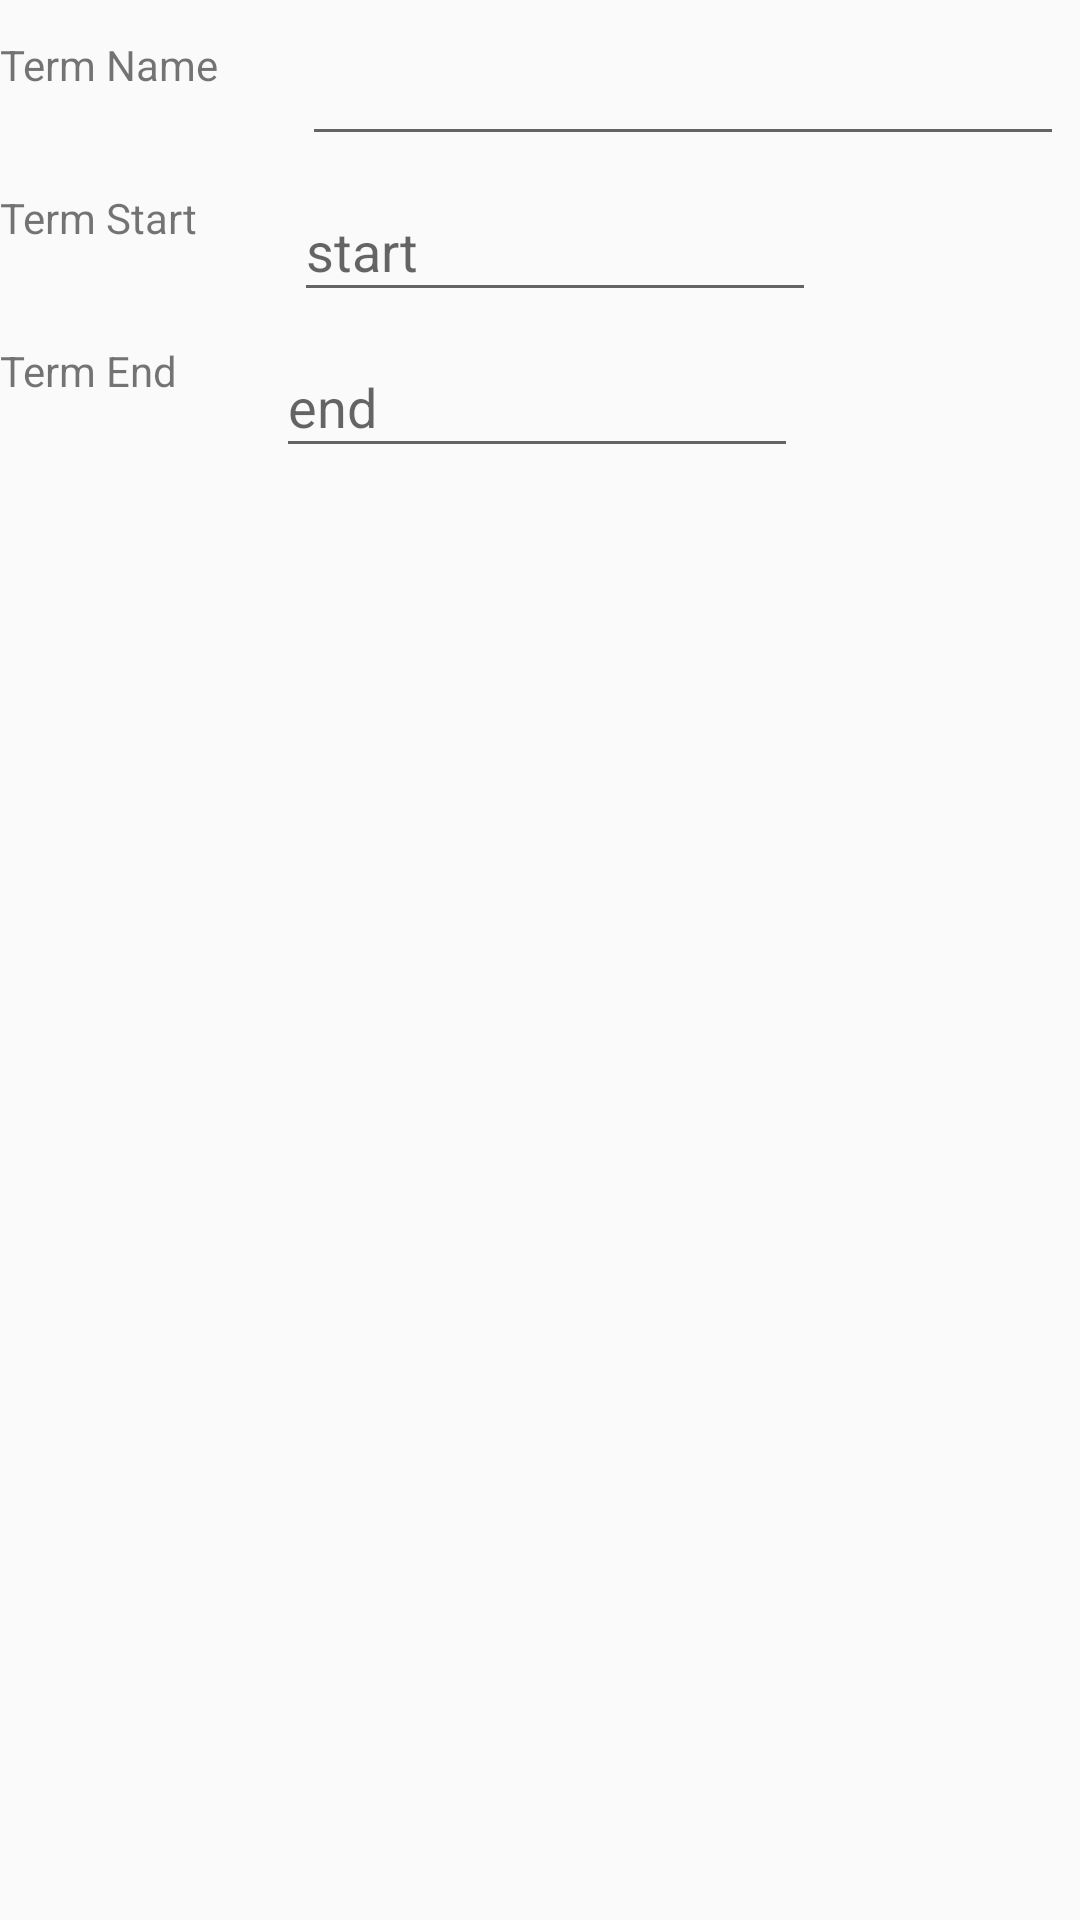

Here is an Android app screen rendered from its layout file. Give the layout XML and the strings, colors and styles it references.
<!-- AndroidManifest.xml: application theme AppTheme -->
<!-- res/layout/content_term_detail.xml -->
<?xml version="1.0" encoding="utf-8"?>
<androidx.constraintlayout.widget.ConstraintLayout xmlns:android="http://schemas.android.com/apk/res/android"
    xmlns:app="http://schemas.android.com/apk/res-auto"
    xmlns:tools="http://schemas.android.com/tools"
    android:layout_width="match_parent"
    android:layout_height="match_parent"
    app:layout_behavior="@string/appbar_scrolling_view_behavior"
    tools:context=".TermDetailActivity"
    tools:showIn="@layout/activity_term_detail">


    <TextView
        android:id="@+id/textViewTermEnd"
        android:layout_width="wrap_content"
        android:layout_height="wrap_content"
        android:layout_marginTop="32dp"
        android:text="@string/textViewTermEnd"
        app:layout_constraintStart_toStartOf="parent"
        app:layout_constraintTop_toBottomOf="@+id/textViewTermStart" />

    <EditText
        android:id="@+id/editTextTermName"
        android:layout_width="254dp"
        android:layout_height="40dp"
        android:layout_marginStart="28dp"
        android:layout_marginTop="12dp"
        android:ems="10"
        android:inputType="textPersonName"
        app:layout_constraintStart_toEndOf="@+id/textViewTermName"
        app:layout_constraintTop_toTopOf="parent" />

    <TextView
        android:id="@+id/textViewTermName"
        android:layout_width="wrap_content"
        android:layout_height="wrap_content"
        android:layout_marginTop="12dp"
        android:text="@string/textViewTermName"
        app:layout_constraintStart_toStartOf="parent"
        app:layout_constraintTop_toTopOf="parent" />

    <EditText
        android:id="@+id/editTextStartDate"
        android:layout_width="174dp"
        android:layout_height="44dp"
        android:layout_marginTop="60dp"
        android:focusable="false"
        android:hint="start"
        app:layout_constraintEnd_toEndOf="parent"
        app:layout_constraintHorizontal_bias="0.177"
        app:layout_constraintStart_toEndOf="@+id/textViewTermStart"
        app:layout_constraintTop_toTopOf="parent" />

    <TextView
        android:id="@+id/textViewTermStart"
        android:layout_width="79dp"
        android:layout_height="0dp"
        android:layout_marginTop="32dp"
        android:text="@string/textViewTermStart"
        app:layout_constraintStart_toStartOf="parent"
        app:layout_constraintTop_toBottomOf="@+id/textViewTermName" />

    <EditText
        android:id="@+id/editTextEndDate"
        android:layout_width="174dp"
        android:layout_height="44dp"
        android:layout_marginTop="112dp"
        android:focusable="false"
        android:hint="end"
        app:layout_constraintEnd_toEndOf="parent"
        app:layout_constraintHorizontal_bias="0.259"
        app:layout_constraintStart_toEndOf="@+id/textViewTermEnd"
        app:layout_constraintTop_toTopOf="parent" />

    <androidx.recyclerview.widget.RecyclerView
        android:id="@+id/recyclerViewTermDetail"
        android:layout_width="399dp"
        android:layout_height="502dp"
        app:layout_constraintBottom_toBottomOf="parent"
        app:layout_constraintEnd_toEndOf="parent"
        app:layout_constraintStart_toStartOf="parent"
        app:layout_constraintTop_toBottomOf="@+id/editTextEndDate" />

</androidx.constraintlayout.widget.ConstraintLayout>
<!-- resources referenced by this layout -->
<resources>
  <string name="textViewTermEnd">Term End</string>
  <string name="textViewTermName">Term Name</string>
  <string name="textViewTermStart">Term Start</string>
  <style name="AppTheme" parent="Theme.AppCompat.Light.DarkActionBar">
          
          <item name="colorPrimary">@color/colorPrimary</item>
          <item name="colorPrimaryDark">@color/colorPrimaryDark</item>
          <item name="colorAccent">@color/colorAccent</item>
      </style>
  <!-- not gathered from this repository: default colours our renderer supplied (Android Studio template values) -->
  <color name="colorPrimary">#FF6200EE</color>
  <color name="colorPrimaryDark">#FF3700B3</color>
  <color name="colorAccent">#FF03DAC5</color>
</resources>
